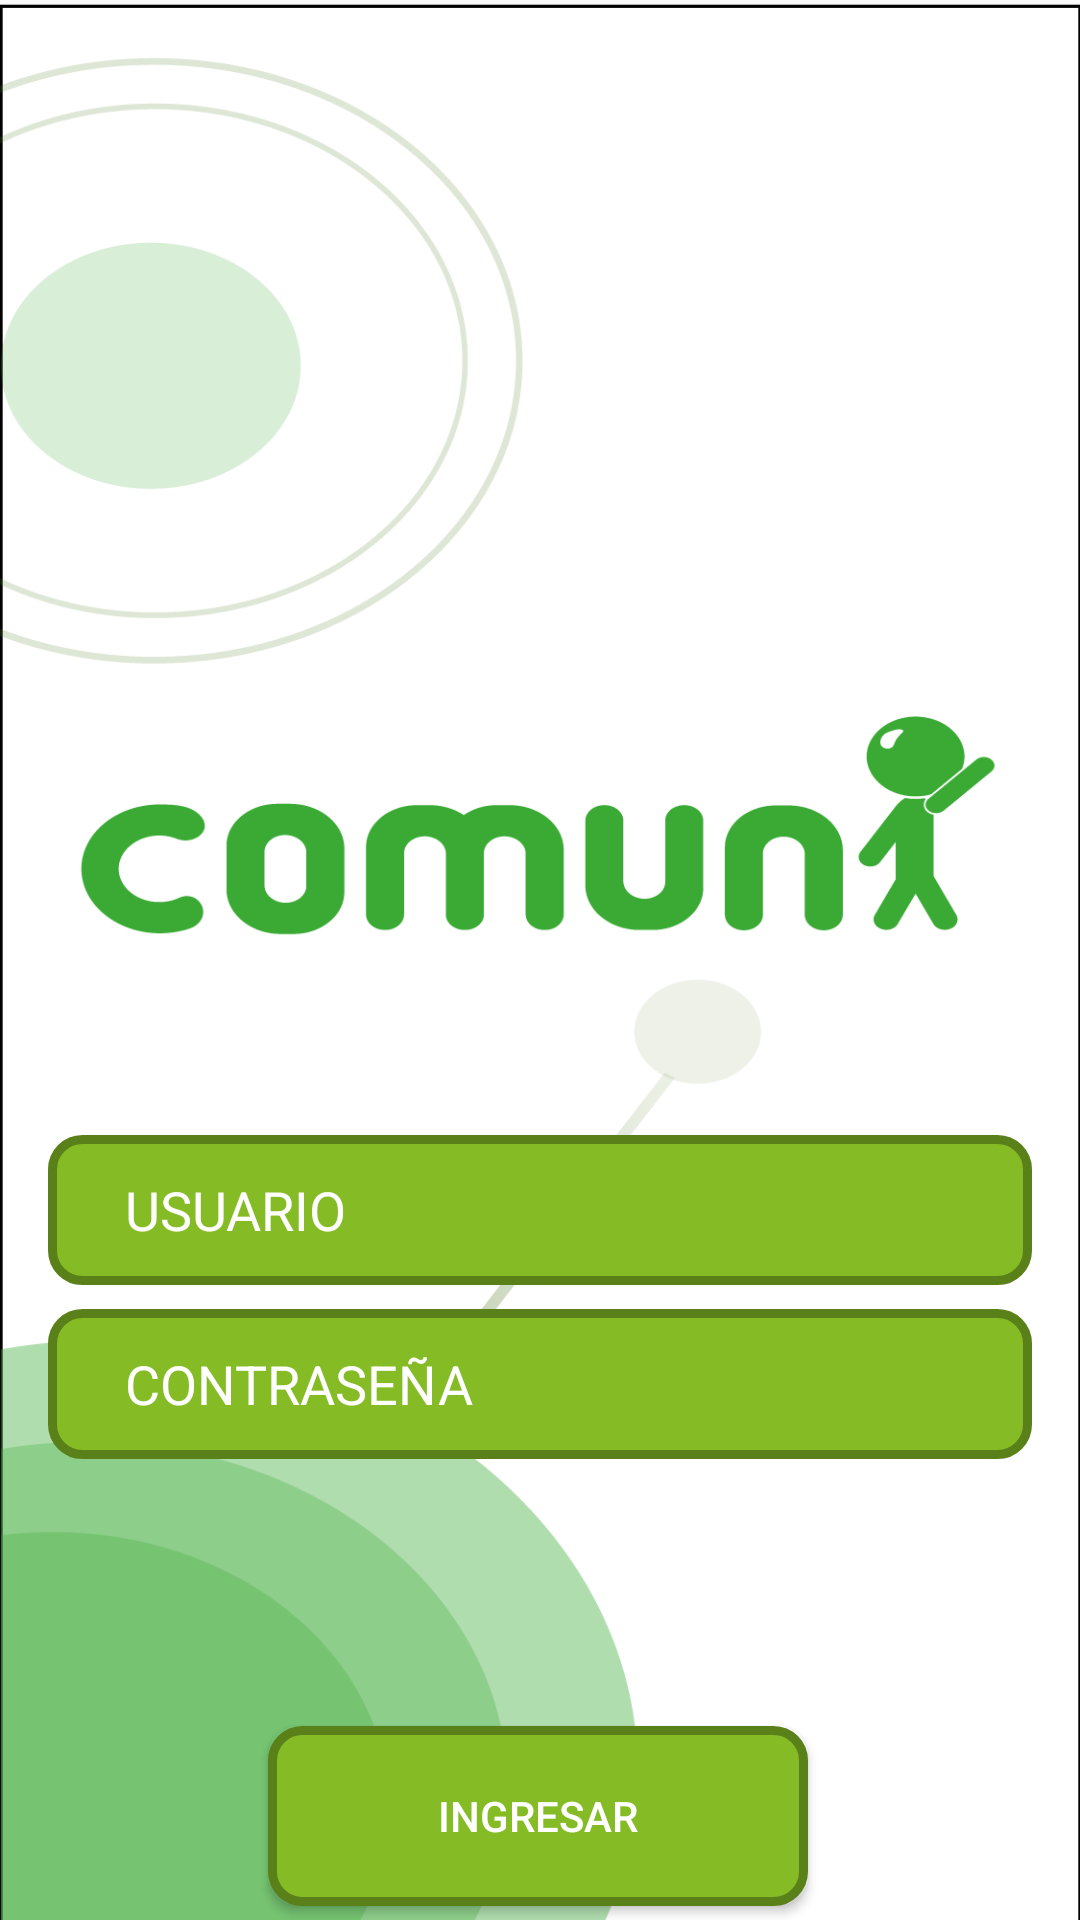

Write the Android layout XML for this screen, with the resource values it uses.
<!-- AndroidManifest.xml: application theme AppTheme -->
<!-- res/layout/activity_login.xml -->
<?xml version="1.0" encoding="utf-8"?>
<androidx.constraintlayout.widget.ConstraintLayout xmlns:android="http://schemas.android.com/apk/res/android"
    xmlns:app="http://schemas.android.com/apk/res-auto"
    xmlns:tools="http://schemas.android.com/tools"
    android:layout_width="match_parent"
    android:layout_height="match_parent"
    android:background="@drawable/fondo"
    tools:context=".Activities.LoginActivity">

    <Button
        android:id="@+id/buttonIngresar"
        android:layout_width="180dp"
        android:layout_height="60dp"
        android:background="@drawable/button_rounded"
        android:text="INGRESAR"
        android:textColor="#FFFFFF"
        app:layout_constraintBottom_toBottomOf="parent"
        app:layout_constraintEnd_toEndOf="parent"
        app:layout_constraintHorizontal_bias="0.497"
        app:layout_constraintStart_toStartOf="parent"
        app:layout_constraintTop_toTopOf="parent"
        app:layout_constraintVertical_bias="0.992"

       />

    <EditText
        android:id="@+id/editTextUsuario"
        android:layout_width="match_parent"
        android:layout_height="50dp"
        android:layout_marginLeft="16dp"
        android:layout_marginRight="16dp"
        android:background="@drawable/edittext_rounded"
        android:ems="10"
        android:hint="     USUARIO"
        android:textColor="#FFFFFF"
        android:textColorHint="#FFFFFF"
        android:inputType="textEmailAddress"
        app:layout_constraintBottom_toTopOf="@+id/buttonIngresar"
        app:layout_constraintEnd_toEndOf="parent"
        app:layout_constraintHorizontal_bias="0.875"
        app:layout_constraintStart_toStartOf="parent"
        app:layout_constraintTop_toTopOf="parent"
        app:layout_constraintVertical_bias="0.72" />

    <EditText
        android:id="@+id/editTextClave"
        style="@android:style/Widget.DeviceDefault.EditText"
        android:layout_width="match_parent"
        android:layout_height="50dp"
        android:layout_marginLeft="16dp"
        android:layout_marginTop="8dp"
        android:layout_marginRight="16dp"
        android:background="@drawable/edittext_rounded"
        android:ems="10"
        android:hint="     CONTRASEÑA"
        android:textColor="#FFFFFF"
        android:textColorHint="#FFFFFF"
        android:inputType="textPassword"
        android:singleLine="false"
        app:layout_constraintEnd_toEndOf="parent"
        app:layout_constraintHorizontal_bias="0.875"
        app:layout_constraintStart_toStartOf="parent"
        app:layout_constraintTop_toBottomOf="@+id/editTextUsuario" />

</androidx.constraintlayout.widget.ConstraintLayout>
<!-- resources referenced by this layout -->
<resources>
  <!-- drawable button_rounded (drawable) -->
  <?xml version="1.0" encoding="utf-8"?>
  <shape xmlns:android="http://schemas.android.com/apk/res/android" android:shape="rectangle">
      <solid android:color="#85BC26"/>
  
      <stroke android:width="3dp"
          android:color="#5A8019"/>
  
      <padding android:left="1dp"
          android:top="1dp"
          android:right="1dp"
          android:bottom="1dp"/>
  
      <corners android:radius="30px"/>
  </shape>
  <!-- drawable edittext_rounded (drawable) -->
  <?xml version="1.0" encoding="utf-8"?>
  <shape xmlns:android="http://schemas.android.com/apk/res/android" android:shape="rectangle">
      <solid android:color="#85BC26"/>
  
      <stroke android:width="3dp"
          android:color="#5A8019"/>
  
      <padding android:left="4dp"
          android:top="1dp"
          android:right="1dp"
          android:bottom="1dp"/>
  
      <corners android:radius="30px"/>
  </shape>
  <!-- drawable fondo: png bitmap (drawable, 69848 bytes) -->
  <style name="AppTheme" parent="Theme.AppCompat.Light.NoActionBar">
          
          <item name="colorPrimary">@color/colorPrimary</item>
          <item name="colorPrimaryDark">@color/colorPrimaryDark</item>
          <item name="colorAccent">@color/colorAccent</item>
      </style>
  <color name="colorPrimary">#85BC26</color>
  <color name="colorPrimaryDark">#00574B</color>
  <color name="colorAccent">#D81B60</color>
</resources>
